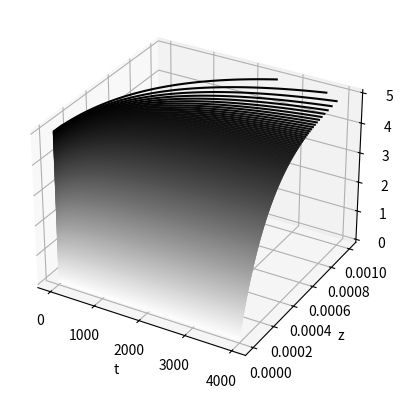

The script that saved this image:
from mpl_toolkits import mplot3d
from numpy import *
import matplotlib.pyplot as plt
import scipy.special as ss

#cB*(1-exp(-(v*z)/D)) - (cB/2) * ((erfc((z+v*t)/(sqrt(4*D*t)))) - exp(-((v*z)/D)) * (2 - (erfc((z-v*t)/(sqrt(4*D*t))))))

cB = float(5)
D = float(4.3e-11)
v = float(1.6e-7)
T = float((4*D)/(pi*v**2))

def c(t, z):
    return cB*(1-exp(-(v*z)/D)) - (cB/2) * ((ss.erfc((z+v*t)/(sqrt(4*D*t)))) - exp(-((v*z)/D)) * (2 - (ss.erfc((z-v*t)/(sqrt(4*D*t))))))
                                            
t = linspace(1e-15, 4000, 300)
z = linspace(0, 1e-3, 300)

X, Y = meshgrid(t, z)
Z = c(X, Y)
fig = plt.figure()
ax = plt.axes(projection='3d')
#ax.plot_wireframe(X, Y, Z, rstride=2, cstride=2, cmap='Blues', linewidth=1, antialiased=False)
ax.contour3D(X, Y, Z,300, cmap='binary')
ax.set_xlabel('t')
ax.set_ylabel('z')
ax.set_zlabel('c')

plt.show()
